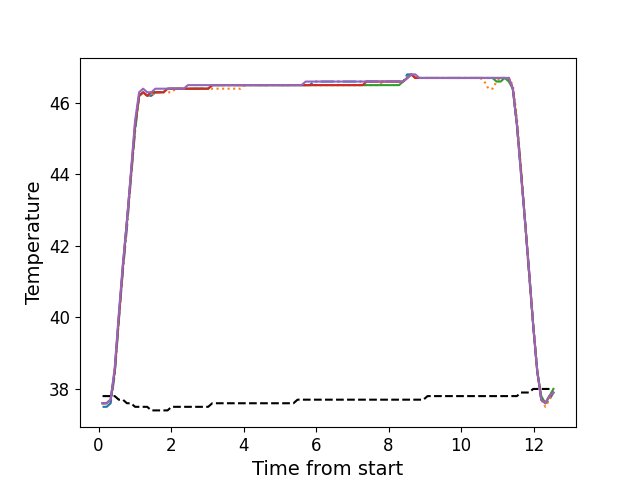

The table this chart was drawn from, first rows:
, times, neutral, z1, z2, z3, z4, z5
0, 0.1106, 37.8, 37.5, 37.6, 37.6, 37.6, 37.6
1, 0.2223, 37.8, 37.5, 37.6, 37.6, 37.6, 37.6
2, 0.3349, 37.8, 37.6, 37.7, 37.7, 37.7, 37.7
3, 0.4465, 37.8, 38.4, 38.5, 38.5, 38.5, 38.6
4, 0.5591, 37.7, 39.9, 39.9, 40.0, 40.0, 40.1
5, 0.6708, 37.7, 41.3, 41.4, 41.4, 41.4, 41.5
6, 0.7834, 37.6, 42.5, 42.6, 42.7, 42.7, 42.7
7, 0.895, 37.6, 43.9, 43.9, 44.0, 44.0, 44.1
8, 1.008, 37.5, 45.2, 45.3, 45.3, 45.4, 45.5
9, 1.119, 37.5, 46.2, 46.2, 46.2, 46.2, 46.3
10, 1.231, 37.5, 46.3, 46.3, 46.3, 46.3, 46.4
11, 1.344, 37.5, 46.2, 46.2, 46.2, 46.2, 46.3
12, 1.455, 37.4, 46.2, 46.2, 46.3, 46.3, 46.3
13, 1.568, 37.4, 46.3, 46.3, 46.3, 46.3, 46.4
14, 1.68, 37.4, 46.3, 46.3, 46.3, 46.3, 46.4
15, 1.791, 37.4, 46.3, 46.3, 46.3, 46.3, 46.4
16, 1.904, 37.4, 46.4, 46.3, 46.4, 46.4, 46.4
17, 2.015, 37.5, 46.4, 46.3, 46.4, 46.4, 46.4
18, 2.128, 37.5, 46.4, 46.4, 46.4, 46.4, 46.4
19, 2.24, 37.5, 46.4, 46.4, 46.4, 46.4, 46.4
20, 2.351, 37.5, 46.4, 46.4, 46.4, 46.4, 46.4
21, 2.464, 37.5, 46.4, 46.4, 46.4, 46.4, 46.5
22, 2.577, 37.5, 46.4, 46.4, 46.4, 46.4, 46.5
23, 2.688, 37.5, 46.4, 46.4, 46.4, 46.4, 46.5
24, 2.8, 37.5, 46.4, 46.4, 46.4, 46.4, 46.5
25, 2.912, 37.5, 46.4, 46.4, 46.4, 46.4, 46.5
26, 3.024, 37.5, 46.4, 46.4, 46.4, 46.4, 46.5
27, 3.137, 37.6, 46.5, 46.4, 46.5, 46.5, 46.5
28, 3.248, 37.6, 46.5, 46.4, 46.5, 46.5, 46.5
29, 3.36, 37.6, 46.5, 46.4, 46.5, 46.5, 46.5
30, 3.471, 37.6, 46.5, 46.4, 46.5, 46.5, 46.5
31, 3.585, 37.6, 46.5, 46.4, 46.5, 46.5, 46.5
32, 3.697, 37.6, 46.5, 46.4, 46.5, 46.5, 46.5
33, 3.808, 37.6, 46.5, 46.4, 46.5, 46.5, 46.5
34, 3.921, 37.6, 46.5, 46.4, 46.5, 46.5, 46.5
35, 4.033, 37.6, 46.5, 46.5, 46.5, 46.5, 46.5
36, 4.145, 37.6, 46.5, 46.5, 46.5, 46.5, 46.5
37, 4.257, 37.6, 46.5, 46.5, 46.5, 46.5, 46.5
38, 4.369, 37.6, 46.5, 46.5, 46.5, 46.5, 46.5
39, 4.481, 37.6, 46.5, 46.5, 46.5, 46.5, 46.5
40, 4.594, 37.6, 46.5, 46.5, 46.5, 46.5, 46.5
41, 4.705, 37.6, 46.5, 46.5, 46.5, 46.5, 46.5
42, 4.818, 37.6, 46.5, 46.5, 46.5, 46.5, 46.5
43, 4.929, 37.6, 46.5, 46.5, 46.5, 46.5, 46.5
44, 5.042, 37.6, 46.5, 46.5, 46.5, 46.5, 46.5
45, 5.153, 37.6, 46.5, 46.5, 46.5, 46.5, 46.5
46, 5.266, 37.6, 46.5, 46.5, 46.5, 46.5, 46.5
47, 5.378, 37.6, 46.5, 46.5, 46.5, 46.5, 46.5
48, 5.49, 37.7, 46.5, 46.5, 46.5, 46.5, 46.5
49, 5.601, 37.7, 46.5, 46.5, 46.5, 46.5, 46.5
50, 5.714, 37.7, 46.5, 46.5, 46.5, 46.5, 46.6
51, 5.826, 37.7, 46.5, 46.5, 46.5, 46.5, 46.6
52, 5.938, 37.7, 46.6, 46.5, 46.5, 46.5, 46.6
53, 6.051, 37.7, 46.6, 46.5, 46.5, 46.5, 46.6
54, 6.162, 37.7, 46.6, 46.5, 46.5, 46.5, 46.6
55, 6.273, 37.7, 46.6, 46.5, 46.5, 46.5, 46.6
56, 6.386, 37.7, 46.6, 46.5, 46.5, 46.5, 46.6
57, 6.498, 37.7, 46.6, 46.5, 46.5, 46.5, 46.6
58, 6.61, 37.7, 46.6, 46.5, 46.5, 46.5, 46.6
59, 6.723, 37.7, 46.6, 46.5, 46.5, 46.5, 46.6
... 52 more rows
